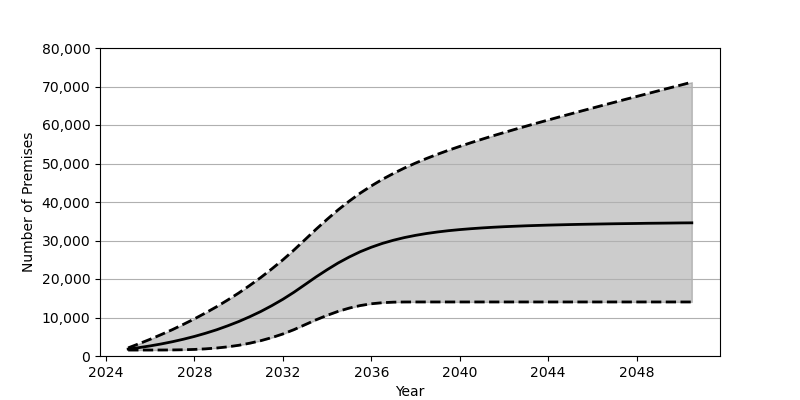

The file beside this chart, header and first rows:
Date, Low, Base, High
2025-01, 1548, 1801, 2112
2025-07, 1548, 2180, 3204
2026-01, 1550, 2626, 4357
2026-07, 1558, 3130, 5570
2027-01, 1577, 3707, 6852
2027-07, 1622, 4352, 8215
2028-01, 1709, 5084, 9652
2028-07, 1856, 5902, 11182
2029-01, 2073, 6810, 12803
2029-07, 2377, 7829, 14525
2030-01, 2782, 8951, 16363
2030-07, 3317, 10191, 18316
2031-01, 3982, 11562, 20398
2031-07, 4777, 13072, 22618
2032-01, 5725, 14734, 24985
2032-07, 6840, 16555, 27517
2033-01, 8129, 18551, 30225
2033-07, 9394, 20529, 32910
2034-01, 10561, 22411, 35508
2034-07, 11592, 24155, 37956
2035-01, 12443, 25713, 40225
2035-07, 13100, 27082, 42303
2036-01, 13565, 28249, 44183
2036-07, 13843, 29242, 45884
2037-01, 13985, 30072, 47426
2037-07, 14030, 30764, 48828
2038-01, 14037, 31338, 50115
2038-07, 14037, 31817, 51305
2039-01, 14037, 32219, 52416
2039-07, 14037, 32553, 53455
2040-01, 14037, 32830, 54442
2040-07, 14037, 33061, 55390
2041-01, 14037, 33264, 56301
2041-07, 14037, 33435, 57183
2042-01, 14037, 33581, 58040
2042-07, 14037, 33702, 58875
2043-01, 14037, 33820, 59697
2043-07, 14037, 33911, 60500
2044-01, 14037, 33997, 61296
2044-07, 14037, 34069, 62085
2045-01, 14037, 34140, 62860
2045-07, 14037, 34199, 63631
2046-01, 14037, 34251, 64395
2046-07, 14037, 34302, 65154
2047-01, 14037, 34350, 65907
2047-07, 14037, 34388, 66665
2048-01, 14037, 34426, 67409
2048-07, 14037, 34472, 68155
2049-01, 14037, 34498, 68908
2049-07, 14037, 34530, 69643
2050-01, 14037, 34567, 70381
2050-07, 14037, 34589, 71127
